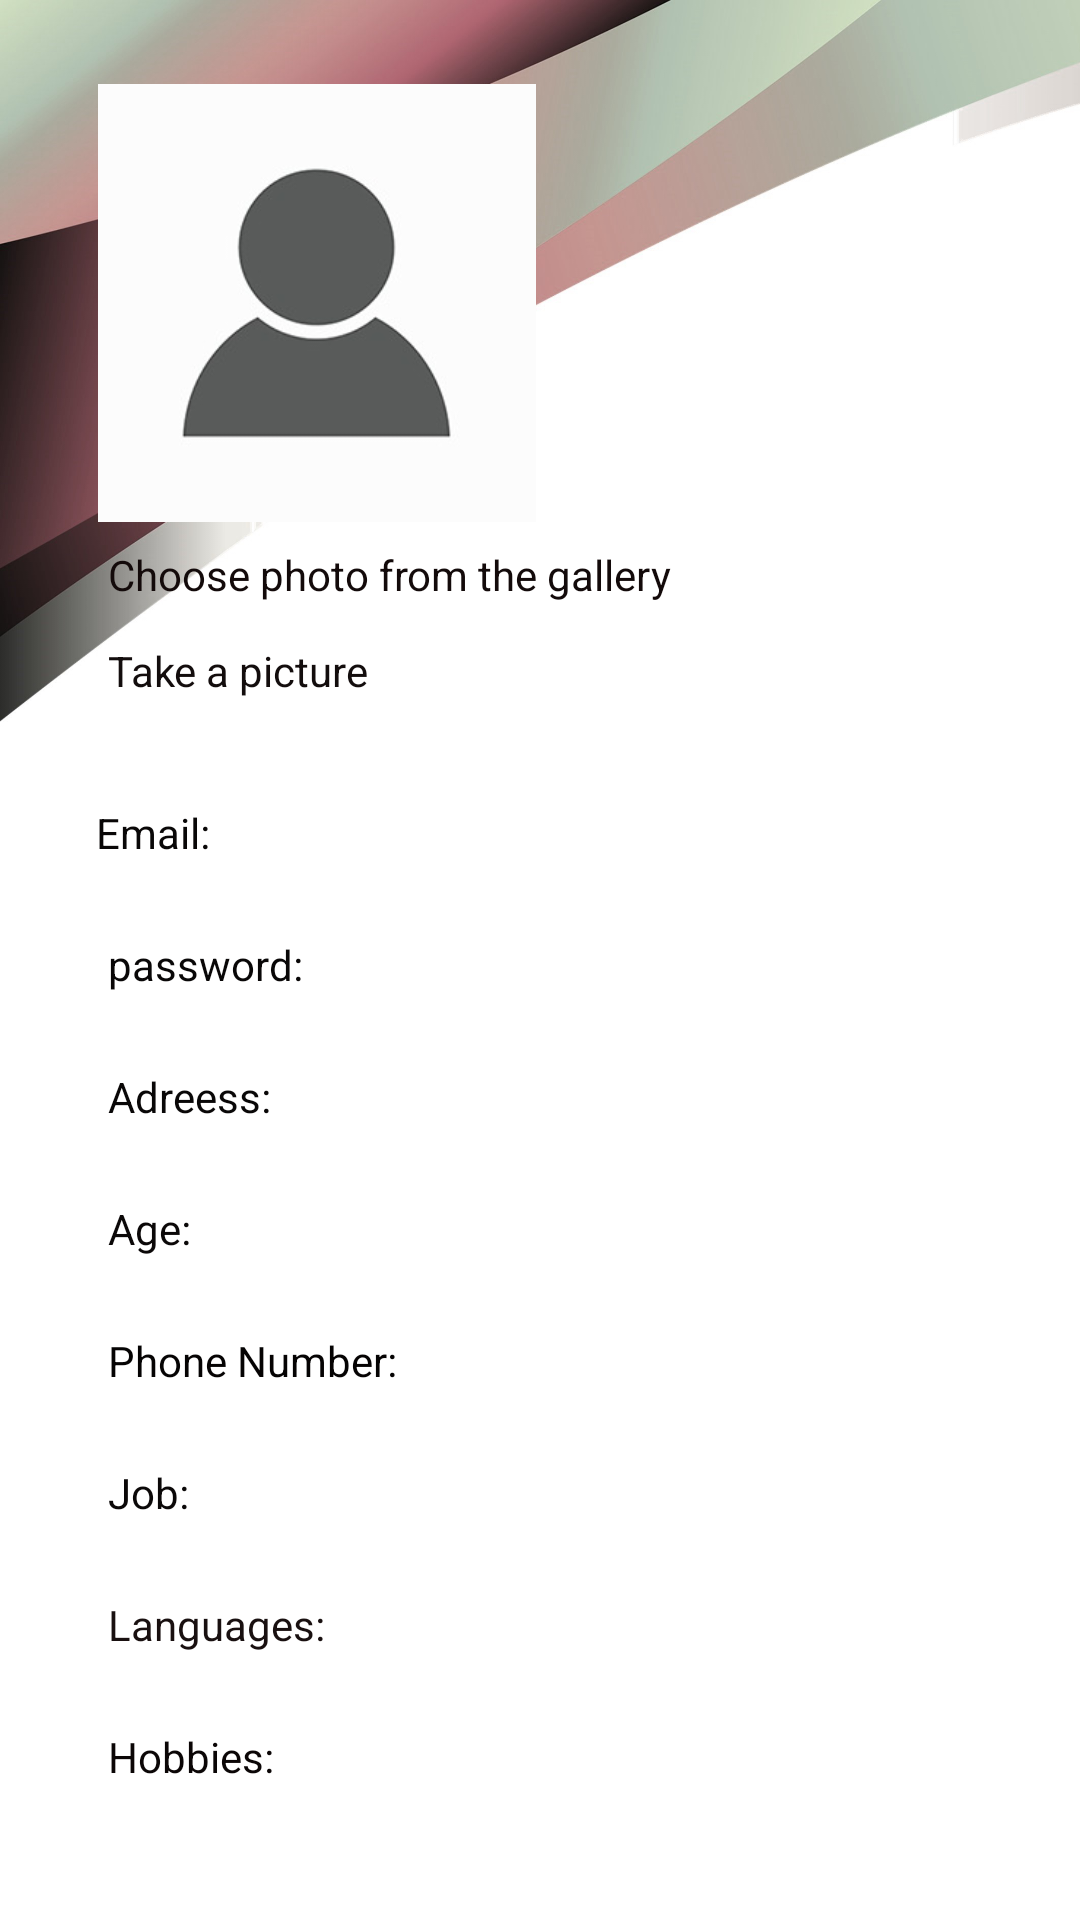

Android layout source for this screen:
<!-- AndroidManifest.xml: application theme Theme.NextDoor -->
<!-- res/layout/activity_my_regular_profile.xml -->
<?xml version="1.0" encoding="utf-8"?>
<androidx.constraintlayout.widget.ConstraintLayout xmlns:android="http://schemas.android.com/apk/res/android"
    xmlns:app="http://schemas.android.com/apk/res-auto"
    xmlns:tools="http://schemas.android.com/tools"
    android:layout_width="match_parent"
    android:layout_height="match_parent"
    android:background="#0083ECCB"
    tools:context=".MyRegularProfileActivity">

    <androidx.constraintlayout.widget.ConstraintLayout
        android:id="@+id/constraintLayout"
        android:layout_width="436dp"
        android:layout_height="244dp"
        android:background="@drawable/backgroundprofile"
        app:layout_constraintTop_toTopOf="parent"
        tools:ignore="MissingConstraints"
        tools:layout_editor_absoluteX="-13dp">

    </androidx.constraintlayout.widget.ConstraintLayout>

    <TextView
        android:id="@+id/passworddd"
        android:layout_width="185dp"
        android:layout_height="36dp"
        android:layout_marginStart="36dp"
        android:layout_marginTop="8dp"
        android:text="password:"
        android:textColor="#090707"
        app:layout_constraintStart_toStartOf="parent"
        app:layout_constraintTop_toBottomOf="@+id/emailc"
        tools:ignore="MissingConstraints" />

    <TextView
        android:id="@+id/emailc"
        android:layout_width="185dp"
        android:layout_height="36dp"
        android:layout_marginStart="32dp"
        android:layout_marginTop="24dp"
        android:text="Email:"
        android:textColor="#090707"
        app:layout_constraintStart_toStartOf="parent"
        app:layout_constraintTop_toBottomOf="@+id/constraintLayout"
        tools:ignore="MissingConstraints" />

    <ImageView
        android:id="@+id/imageView6"
        android:layout_width="155dp"
        android:layout_height="146dp"
        android:layout_marginTop="28dp"
        android:contentDescription="TODO"
        app:layout_constraintEnd_toEndOf="parent"
        app:layout_constraintHorizontal_bias="0.137"
        app:layout_constraintStart_toStartOf="parent"
        app:layout_constraintTop_toTopOf="parent"
        app:srcCompat="@drawable/person" />

    <TextView
        android:id="@+id/PageName"
        android:layout_width="177dp"
        android:layout_height="48dp"
        android:layout_marginStart="32dp"
        android:layout_marginTop="28dp"
        android:layout_marginEnd="24dp"
        android:text=""
        android:textAlignment="center"
        android:textColor="#0C0B0B"
        android:textSize="24sp"
        android:textStyle="bold"
        app:layout_constraintEnd_toEndOf="parent"
        app:layout_constraintHorizontal_bias="1.0"
        app:layout_constraintStart_toEndOf="@+id/imageView6"
        app:layout_constraintTop_toTopOf="parent"
        tools:ignore="MissingConstraints" />

    <TextView
        android:id="@+id/LocationName"
        android:layout_width="185dp"
        android:layout_height="36dp"
        android:layout_marginStart="36dp"
        android:layout_marginTop="8dp"
        android:text="Adreess:"
        android:textColor="#090707"
        app:layout_constraintStart_toStartOf="parent"
        app:layout_constraintTop_toBottomOf="@+id/passworddd"
        tools:ignore="MissingConstraints" />

    <TextView
        android:id="@+id/Addreess"
        android:layout_width="185dp"
        android:layout_height="36dp"
        android:layout_marginStart="36dp"
        android:layout_marginTop="8dp"
        android:text="Age:"
        android:textColor="#0B0808"
        app:layout_constraintStart_toStartOf="parent"
        app:layout_constraintTop_toBottomOf="@+id/LocationName" />

    <TextView
        android:id="@+id/phoneNum"
        android:layout_width="185dp"
        android:layout_height="36dp"
        android:layout_marginStart="36dp"
        android:layout_marginTop="8dp"
        android:text="Phone Number:"
        android:textColor="#050303"
        app:layout_constraintStart_toStartOf="parent"
        app:layout_constraintTop_toBottomOf="@+id/Addreess" />

    <TextView
        android:id="@+id/ActivityTime"
        android:layout_width="185dp"
        android:layout_height="36dp"
        android:layout_marginStart="36dp"
        android:layout_marginTop="8dp"
        android:text="Job:"
        android:textColor="#0B0808"
        app:layout_constraintStart_toStartOf="parent"
        app:layout_constraintTop_toBottomOf="@+id/phoneNum" />

    <TextView
        android:id="@+id/Slang"
        android:layout_width="185dp"
        android:layout_height="36dp"
        android:layout_marginStart="36dp"
        android:layout_marginTop="8dp"
        android:text="Languages:"
        android:textColor="#191010"
        app:layout_constraintStart_toStartOf="parent"
        app:layout_constraintTop_toBottomOf="@+id/ActivityTime" />

    <TextView
        android:id="@+id/Description"
        android:layout_width="300dp"
        android:layout_height="78dp"
        android:layout_marginStart="36dp"
        android:layout_marginTop="8dp"
        android:text="Hobbies:"
        android:textColor="#0B0606"
        app:layout_constraintStart_toStartOf="parent"
        app:layout_constraintTop_toBottomOf="@+id/Slang" />

    <TextView
        android:id="@+id/PFG"
        android:layout_width="200dp"
        android:layout_height="20dp"
        android:layout_marginStart="36dp"
        android:layout_marginTop="8dp"
        android:text="Choose photo from the gallery"
        android:textColor="#130A0A"
        app:layout_constraintStart_toStartOf="parent"
        app:layout_constraintTop_toBottomOf="@+id/imageView6" />

    <TextView
        android:id="@+id/cameraphoto1"
        android:layout_width="wrap_content"
        android:layout_height="wrap_content"
        android:layout_marginStart="36dp"
        android:layout_marginTop="12dp"
        android:text="Take a picture"
        android:textAlignment="textStart"
        android:textColor="#130D0D"
        app:layout_constraintStart_toStartOf="parent"
        app:layout_constraintTop_toBottomOf="@+id/PFG" />

    <Button
        android:id="@+id/Donee"
        android:layout_width="78dp"
        android:layout_height="40dp"
        android:layout_marginStart="156dp"
        android:text="Done"
        app:layout_constraintBottom_toBottomOf="parent"
        app:layout_constraintStart_toStartOf="parent"
        app:layout_constraintTop_toBottomOf="@+id/Description"
        app:layout_constraintVertical_bias="0.285"
        tools:ignore="MissingConstraints,TouchTargetSizeCheck" />

</androidx.constraintlayout.widget.ConstraintLayout>
<!-- resources referenced by this layout -->
<resources>
  <!-- drawable backgroundprofile: png bitmap (drawable-v24, 358382 bytes) -->
  <!-- drawable person: png bitmap (drawable-v24, 11484 bytes) -->
  <style name="Theme.NextDoor" parent="Theme.MaterialComponents.DayNight.NoActionBar">
          
          <item name="colorPrimary">@color/brown</item>
          <item name="colorPrimaryVariant">@color/black</item>
          <item name="colorOnPrimary">@color/white</item>
          
          <item name="colorSecondary">@color/brown</item>
          <item name="colorSecondaryVariant">@color/brown</item>
          <item name="colorOnSecondary">@color/black</item>
          
          <item name="android:statusBarColor" tools:targetApi="l">?attr/colorPrimaryVariant</item>
          
      </style>
  <color name="brown">#65272c</color>
  <color name="black">#FF000000</color>
  <color name="white">#FFFFFFFF</color>
</resources>
